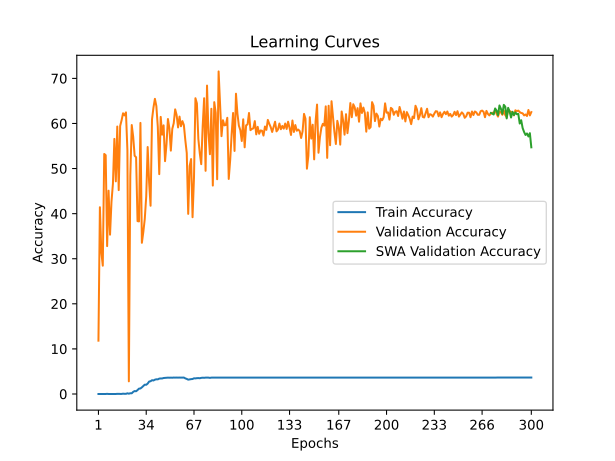

The file beside this chart, header and first rows:
time; train_accuracy; train_loss; valid_accuracy; valid_loss; valid_accuracy_swa
57,7395; 0,0000; 0,5047; 11,8236; 1,1581; 11,8236
114,9338; 0,0000; 0,4698; 41,4162; 0,4588; 41,4162
172,4067; 0,0000; 0,4424; 31,3961; 0,4922; 31,3961
228,8834; 0,0000; 0,4117; 28,4569; 0,6010; 28,4569
287,2537; 0,0000; 0,3807; 53,2398; 0,3411; 53,2398
345,0250; 0,0000; 0,3593; 52,9726; 0,3489; 52,9726
406,6497; 0,0334; 0,3419; 32,7989; 0,6995; 32,7989
468,0527; 0,0000; 0,3345; 45,0902; 0,3707; 45,0902
528,2732; 0,0000; 0,3234; 35,3373; 0,6163; 35,3373
585,9863; 0,0000; 0,3059; 42,6186; 0,3885; 42,6186
644,8561; 0,0167; 0,2928; 46,6266; 0,5079; 46,6266
701,8022; 0,0000; 0,2801; 56,5798; 0,2840; 56,5798
760,0692; 0,0000; 0,2687; 47,1610; 0,3711; 47,1610
817,7842; 0,0334; 0,2559; 59,3186; 0,2610; 59,3186
875,0240; 0,0167; 0,2459; 45,2238; 0,4057; 45,2238
933,2371; 0,0167; 0,2353; 59,4522; 0,2722; 59,4522
990,5326; 0,0167; 0,2301; 60,7214; 0,2660; 60,7214
1047,6436; 0,0668; 0,2231; 62,2578; 0,2383; 62,2578
1105,1721; 0,0334; 0,2190; 61,7902; 0,2380; 61,7902
1162,9249; 0,0334; 0,2164; 62,4582; 0,2357; 62,4582
1220,0330; 0,1504; 0,2892; 54,0414; 0,3814; 54,0414
1277,5683; 0,0668; 0,2911; 2,8056; 3,2439; 2,8056
1335,6825; 0,1671; 0,2753; 48,3634; 0,3412; 48,3634
1393,4954; 0,1504; 0,2664; 59,6526; 0,2617; 59,6526
1451,7090; 0,4679; 0,2579; 57,0474; 0,2612; 57,0474
1510,2213; 0,6517; 0,2470; 52,8390; 0,2867; 52,8390
1567,8325; 0,6016; 0,2370; 52,5050; 0,3150; 52,5050
1625,7158; 0,8690; 0,2326; 38,3434; 0,4553; 38,3434
1683,3121; 1,1865; 0,2210; 38,2766; 0,5737; 38,2766
1740,7544; 1,2199; 0,2185; 60,1202; 0,2573; 60,1202
1798,1425; 1,4706; 0,2094; 33,5337; 0,9259; 33,5337
1856,7334; 1,7714; 0,2033; 35,9385; 0,5551; 35,9385
1914,3414; 2,0722; 0,1952; 38,8110; 0,6878; 38,8110
1972,6442; 2,0388; 0,1903; 43,8210; 0,3266; 43,8210
2031,3228; 2,3061; 0,1859; 54,7762; 0,2631; 54,7762
2091,2052; 2,7574; 0,1795; 46,9606; 0,3637; 46,9606
2151,4987; 2,8242; 0,1752; 41,7502; 0,5757; 41,7502
2213,1290; 3,0582; 0,1714; 60,9218; 0,2356; 60,9218
2274,5146; 2,9913; 0,1676; 63,5271; 0,2574; 63,5271
2335,4819; 3,1751; 0,1612; 65,4643; 0,2291; 65,4643
2396,0659; 3,2587; 0,1574; 63,8611; 0,2422; 63,8611
2454,1984; 3,2420; 0,1556; 59,2518; 0,2891; 59,2518
2513,0217; 3,4091; 0,1521; 48,7642; 0,4740; 48,7642
2570,6067; 3,4425; 0,1494; 61,4562; 0,2516; 61,4562
2628,2746; 3,4425; 0,1452; 57,5150; 0,2835; 57,5150
2685,6009; 3,5428; 0,1449; 59,5858; 0,3010; 59,5858
2743,7796; 3,5762; 0,1430; 51,6366; 0,4257; 51,6366
2801,9186; 3,6263; 0,1411; 55,3774; 0,3411; 55,3774
2859,6834; 3,6263; 0,1395; 60,9886; 0,2724; 60,9886
2916,8448; 3,6096; 0,1384; 58,9178; 0,2990; 58,9178
2974,4773; 3,6263; 0,1369; 53,9746; 0,3331; 53,9746
3033,1875; 3,6096; 0,1369; 58,7842; 0,2820; 58,7842
3091,3330; 3,6430; 0,1364; 60,0534; 0,2866; 60,0534
3148,8791; 3,6263; 0,1352; 63,1263; 0,2612; 63,1263
3206,9624; 3,6430; 0,1350; 61,8570; 0,2770; 61,8570
3264,4805; 3,6263; 0,1347; 59,1182; 0,2922; 59,1182
3322,1826; 3,6430; 0,1351; 61,5230; 0,2767; 61,5230
3380,2015; 3,6263; 0,1341; 59,3854; 0,2860; 59,3854
3437,5144; 3,6430; 0,1339; 60,5210; 0,2754; 60,5210
3496,0055; 3,6430; 0,1345; 59,6526; 0,2766; 59,6526
... 240 more rows
